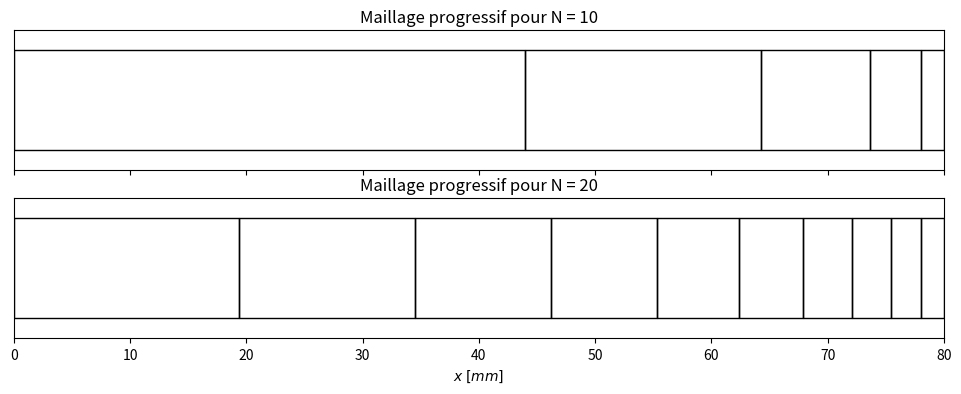

Source code (Python): (Note: this script raises an exception after producing the figure.)
import numpy as np
from scipy.optimize import fsolve
import matplotlib.pyplot as plt
from matplotlib.patches import Rectangle

L = 80
d1 = 2

def compute_sizes(N):
    def equation(r):
        return d1 * (r**N - 1) / (r - 1) - L
    r_solution = fsolve(equation, 1.5)[0]
    sizes = d1 * r_solution ** np.arange(N)
    sizes = sizes[::-1]
    positions = np.concatenate(([0], np.cumsum(sizes)))
    return sizes, positions




sizes_10, pos_10 = compute_sizes(5)
sizes_20, pos_20 = compute_sizes(10)

fig, axs = plt.subplots(2, 1, figsize=(12, 4), sharex=True)

def plot_cells(ax, sizes, positions, title):
    for i in range(len(sizes)):
        rect = Rectangle(
            (positions[i], 0), sizes[i], 1,
            facecolor='none', edgecolor='black', linewidth=1
        )
        ax.add_patch(rect)

    ax.set_xlim(0, positions[-1])
    ax.set_ylim(-0.2, 1.2)
    ax.set_yticks([])
    ax.set_title(title, fontsize=12)

plot_cells(axs[0], sizes_10, pos_10, "Maillage progressif pour N = 10")

plot_cells(axs[1], sizes_20, pos_20, "Maillage progressif pour N = 20")

axs[1].set_xlabel("$x \\;[mm]$")

plt.savefig("Validation/Maillage/adaptativeMesh.pdf")
plt.tight_layout()
plt.show()


sizes, pos = compute_sizes(80)
print(sizes)